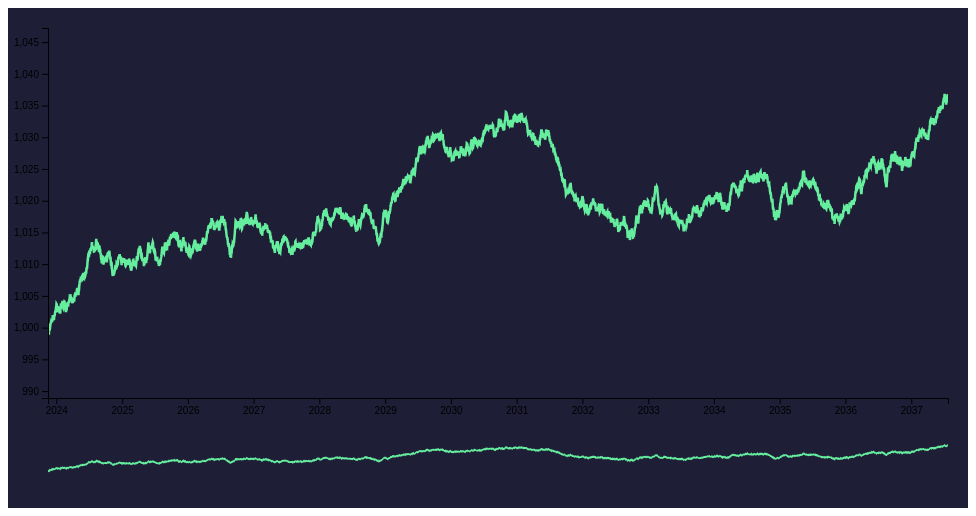
D3 v4 page, settled after 360 driven frames (6 s of simulated time); the page loaded 1 data file(s).



var now = moment();

function type(d) {
  d.date = now.add(1, 'day').toDate();
  d.price = +d.price;
  return d;
}

d3.csv("random.csv", type, function(error, data) {
  if (error) throw error;

  var dates = data.map(c => +c.date);
  var prices = data.map(c => +c.price)

  var svg = d3.select("svg"),
      margin = {top: 20, right: 20, bottom: 110, left: 40},
      margin2 = {top: 430, right: 20, bottom: 30, left: 40},
      width = +svg.attr("width") - margin.left - margin.right,
      height = +svg.attr("height") - margin.top - margin.bottom,
      height2 = +svg.attr("height") - margin2.top - margin2.bottom;

  var x = d3.scaleTime().range([0, width]),
      x2 = d3.scaleTime().range([0, width]),
      y = d3.scaleLinear().range([height, 0]),
      y2 = d3.scaleLinear().range([height2, 0]);

  var xAxis = d3.axisBottom(x),
    //   xAxis2 = d3.axisBottom(x2),
      yAxis = d3.axisLeft(y);

  var brush = d3.brushX()
      .extent([[0, 0], [width, height2]])
      .on("brush end", brushed);

  var zoom = d3.zoom()
      .scaleExtent([1, 100])
      .translateExtent([[0, 0], [width, height]])
      .extent([[0, 0], [width, height]])
      .on("zoom", zoomed);

  var line = d3.line()
      .x(function(d) { return x(d.date); })
      .y(function(d) { return y(d.price); });

  var line2 = d3.line()
      .x(function(d) { return x2(d.date); })
      .y(function(d) { return y2(d.price); });

  svg.append("defs").append("clipPath")
      .attr("id", "clip")
    .append("rect")
      .attr("width", width)
      .attr("height", height);

  var focus = svg.append("g")
      .attr("class", "focus")
      .attr("transform", "translate(" + margin.left + "," + margin.top + ")");

  var context = svg.append("g")
      .attr("class", "context")
      .attr("transform", "translate(" + margin2.left + "," + margin2.top + ")");

  x.domain(d3.extent(data, function(d) { return d.date; }));
  y.domain([
    d3.min(prices) * 0.99,
    d3.max(prices) * 1.01
  ]);
  x2.domain(x.domain());
  y2.domain(y.domain());

  focus.append("path")
      .datum(data)
      .attr("class", "line price")
      .attr("d", line);

  focus.append("g")
      .attr("class", "axis axis--x")
      .attr("transform", "translate(0," + height + ")")
      .call(xAxis);

  focus.append("g")
      .attr("class", "axis axis--y")
      .call(yAxis);

  context.append("path")
      .datum(data)
      .attr("class", "line")
      .attr("d", line2);

  context.append("g")
      .attr("class", "axis axis--x")
      .attr("transform", "translate(0," + height2 + ")")
      .call(xAxis2);

  context.append("g")
      .attr("class", "brush")
      .call(brush)
      .call(brush.move, x.range());

  svg.append("rect")
      .attr("class", "zoom")
      .attr("width", width)
      .attr("height", height)
      .attr("transform", "translate(" + margin.left + "," + margin.top + ")")
      .call(zoom);

  var trades = [
    {date: moment("2018-12-30").toDate(), action: 'buy', price: 1012},
    {date: moment("2019-12-30").toDate(), action: 'sell', price: 1016.5},
    {date: moment("2020-12-30").toDate(), action: 'buy', price: 1015}
  ];

//   var circles = focus.append('g').selectAll("circle")
//     .data(trades)
//     .enter().append("circle")
//       .attr('class', function(d) { return d.action })
//       .attr("cx", function(d) { return x(d.date); })
//       .attr("cy", function(d) { return y(d.price); })
//       .attr('r', 5);    

  function brushed() {
    if (d3.event.sourceEvent && d3.event.sourceEvent.type === "zoom") return; // ignore brush-by-zoom
    var s = d3.event.selection || x2.range();
    x.domain(s.map(x2.invert, x2));

    scaleY(x.domain());

    focus.select(".line").attr("d", line);
    focus.select(".axis--x").call(xAxis);
    svg.select(".zoom").call(zoom.transform, d3.zoomIdentity
        .scale(width / (s[1] - s[0]))
        .translate(-s[0], 0));
  }

  function scaleY(domain) {
    let [min, max] = domain;

    min = +moment(min).startOf('day');
    max = +moment(max).startOf('day').add(1, 'day');

    let minIndex = _.sortedIndex(dates, min);
    let maxIndex = _.sortedIndex(dates, max);

    let set = prices.slice(minIndex, maxIndex);
    y.domain([
      d3.min(set) * 0.9995,
      d3.max(set) * 1.0005
    ]);

    svg.select(".axis--y")
      .call(yAxis);
  }

  function zoomed() {
    if (d3.event.sourceEvent && d3.event.sourceEvent.type === "brush") return; // ignore zoom-by-brush
    var t = d3.event.transform;

    scaleY(t.rescaleX(x2).domain());    

    x.domain(t.rescaleX(x2).domain());
    focus.select(".line").attr("d", line);

    circles
      .attr("cx", function(d) { return x(d.date); })
      .attr("cy", function(d) { return y(d.price); })


    focus.select(".axis--x").call(xAxis);
    context.select(".brush").call(brush.move, x.range().map(t.invertX, t));
  }

});



### data: random.csv
date, price
a, 999.8
a, 999.4
a, 999
a, 999.1
a, 999.3
a, 998.9
a, 999.3
a, 999.6
a, 999.5
a, 1000
a, 1000
a, 1000
a, 1000
a, 1000
a, 1001
a, 1001
a, 1001
a, 1001
a, 1001
a, 1001
a, 1001
a, 1001
a, 1001
a, 1001
a, 1001
a, 1001
a, 1002
a, 1002
a, 1002
a, 1002
a, 1002
a, 1002
a, 1001
a, 1001
a, 1002
a, 1002
a, 1002
a, 1002
a, 1002
a, 1002
a, 1002
a, 1002
a, 1003
a, 1003
a, 1003
a, 1003
a, 1003
a, 1004
a, 1004
a, 1004
a, 1003
a, 1003
a, 1002
a, 1003
a, 1003
a, 1003
a, 1003
a, 1003
a, 1003
a, 1003
... 4,940 more rows